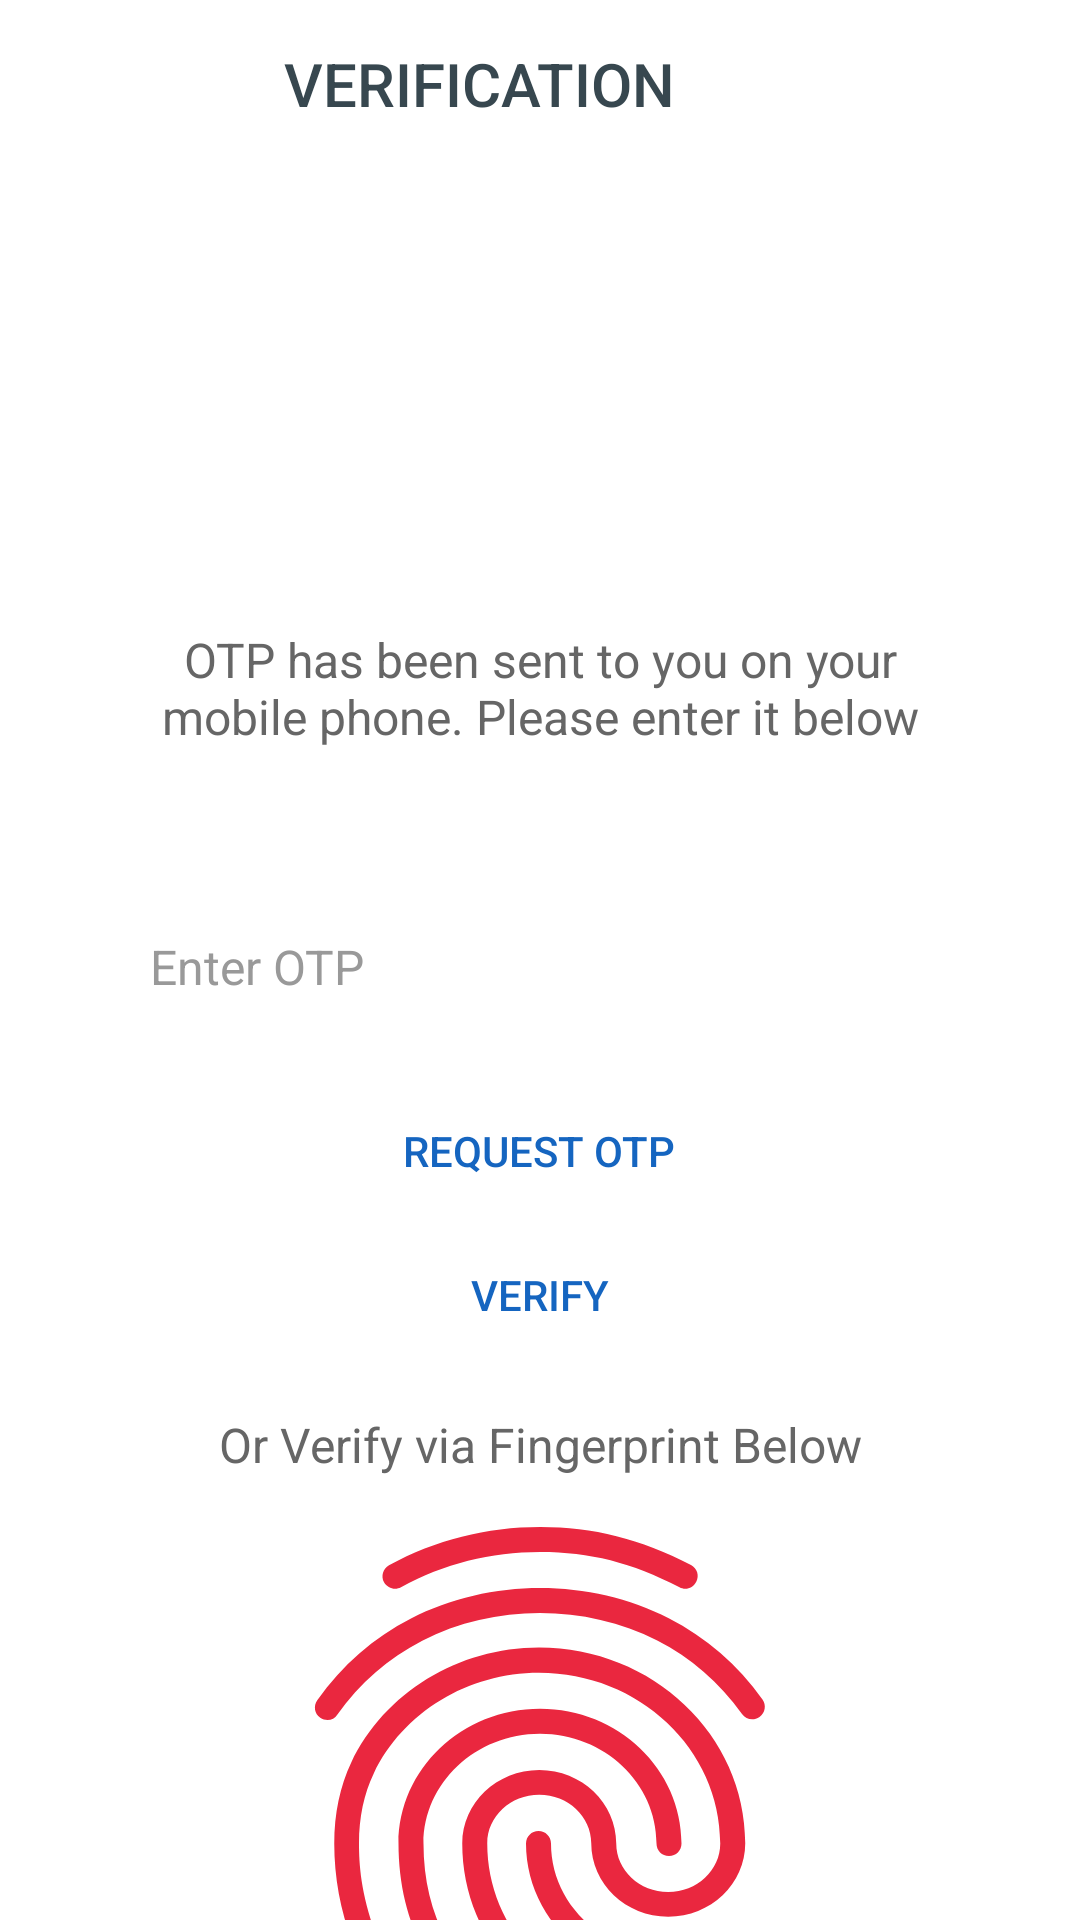

This screen was rendered from an Android layout file. Write that file and the resources it references.
<!-- AndroidManifest.xml: application theme Theme.BankApp -->
<!-- res/layout/activity_verification.xml -->
<?xml version="1.0" encoding="utf-8"?>
<layout xmlns:android="http://schemas.android.com/apk/res/android"
    xmlns:app="http://schemas.android.com/apk/res-auto">

    <LinearLayout
        android:layout_width="match_parent"
        android:layout_height="match_parent"
        android:background="@android:color/white"
        android:fitsSystemWindows="true"
        android:orientation="vertical">

        <androidx.appcompat.widget.Toolbar
            android:id="@+id/toolbar"
            android:layout_width="match_parent"
            android:layout_height="?attr/actionBarSize"
            app:contentInsetStartWithNavigation="0dp"
            app:layout_collapseMode="pin"
            app:popupTheme="@style/ThemeOverlay.AppCompat.Light">

            <RelativeLayout
                android:layout_width="match_parent"
                android:layout_height="match_parent">

                <TextView
                    android:layout_width="wrap_content"
                    android:layout_height="wrap_content"
                    android:layout_centerInParent="true"
                    android:paddingEnd="?attr/actionBarSize"
                    android:paddingRight="?attr/actionBarSize"
                    android:text="VERIFICATION"
                    android:textAppearance="@style/Base.TextAppearance.AppCompat.Title"
                    android:textColor="@color/grey_80" />

            </RelativeLayout>

        </androidx.appcompat.widget.Toolbar>

        <RelativeLayout
            android:layout_width="match_parent"
            android:layout_height="match_parent">

            <LinearLayout
                android:layout_width="wrap_content"
                android:layout_height="wrap_content"
                android:layout_centerInParent="true"
                android:gravity="center"
                android:orientation="vertical">

                <ImageView
                    android:layout_width="200dp"
                    android:layout_height="200dp"
                    android:src="@drawable/img_code_verification" />

                <TextView
                    android:layout_width="280dp"
                    android:layout_height="wrap_content"
                    android:layout_marginTop="@dimen/spacing_medium"
                    android:gravity="center"
                    android:text="OTP has been sent to you on your mobile phone. Please enter it below"
                    android:textAppearance="@style/Base.TextAppearance.AppCompat.Subhead"
                    android:textColor="@color/grey_60" />

                <LinearLayout
                    android:layout_width="match_parent"
                    android:layout_height="wrap_content"
                    android:layout_marginTop="@dimen/spacing_xlarge"
                    android:layout_marginBottom="@dimen/spacing_large"
                    android:orientation="horizontal">


                    <EditText
                        android:id="@+id/otpField"
                        style="@style/EditText.Flat.Grey"
                        android:layout_width="match_parent"
                        android:layout_height="45dp"
                        android:layout_marginTop="@dimen/spacing_large"
                        android:background="@drawable/edit_text_round_bg_white"
                        android:hint="Enter OTP"
                        android:inputType="phone"
                        android:paddingLeft="@dimen/spacing_middle"
                        android:paddingRight="@dimen/spacing_middle" />


                </LinearLayout>

                <androidx.appcompat.widget.AppCompatButton
                    android:id="@+id/requestOpt"
                    style="@style/Widget.AppCompat.Button.Borderless"
                    android:layout_width="wrap_content"
                    android:layout_height="wrap_content"
                    android:gravity="center"
                    android:text="Request Otp"
                    android:textColor="@color/colorPrimaryDark" />










                <androidx.appcompat.widget.AppCompatButton
                    android:id="@+id/verifyOtp"
                    style="@style/Widget.AppCompat.Button.Borderless"
                    android:layout_width="wrap_content"
                    android:layout_height="wrap_content"
                    android:gravity="center"
                    android:text="VERIFY"
                    android:textColor="@color/colorPrimaryDark" />

                <View
                    android:layout_width="0dp"
                    android:layout_height="@dimen/spacing_middle" />

                <TextView
                    android:layout_width="280dp"
                    android:layout_height="wrap_content"
                    android:layout_marginTop="@dimen/spacing_medium"
                    android:gravity="center"
                    android:text="Or Verify via Fingerprint Below"
                    android:textAppearance="@style/Base.TextAppearance.AppCompat.Subhead"
                    android:textColor="@color/grey_60" />

                <ImageView
                    android:id="@+id/fingerPrint"
                    android:layout_width="200dp"
                    android:layout_height="200dp"
                    android:src="@drawable/fingerprint" />

                <ProgressBar
                    android:id="@+id/progressbar"
                    android:layout_width="wrap_content"
                    android:layout_height="wrap_content"
                    android:visibility="gone" />
            </LinearLayout>

        </RelativeLayout>

    </LinearLayout>
</layout>
<!-- resources referenced by this layout -->
<resources>
  <color name="colorPrimaryDark">#1565C0</color>
  <color name="grey_60">#666666</color>
  <color name="grey_80">#37474F</color>
  <dimen name="spacing_large">15dp</dimen>
  <dimen name="spacing_medium">5dp</dimen>
  <dimen name="spacing_middle">10dp</dimen>
  <dimen name="spacing_xlarge">35dp</dimen>
  <!-- drawable fingerprint: vector/xml drawable (drawable, 2364 chars, omitted) -->
  <style name="EditText.Flat.Grey" parent="@style/AppTheme">
          <item name="android:textColorHint">@color/grey_40</item>
          <item name="android:textAppearance">@style/Base.TextAppearance.AppCompat.Subhead</item>
          <item name="android:textColor">@color/grey_90</item>
      </style>
  <style name="Theme.BankApp" parent="Theme.MaterialComponents.DayNight.NoActionBar">
          
          <item name="colorPrimary">@color/red_800</item>
          <item name="colorPrimaryVariant">@color/red_800</item>
          <item name="colorOnPrimary">@color/white</item>
          
          <item name="colorSecondary">@color/teal_200</item>
          <item name="colorSecondaryVariant">@color/teal_700</item>
          <item name="colorOnSecondary">@color/black</item>
          
          <item name="android:statusBarColor" tools:targetApi="l">?attr/colorPrimaryVariant</item>
          
      </style>
  <style name="AppTheme" parent="BaseTheme" />
  <color name="grey_40">#999999</color>
  <color name="grey_90">#263238</color>
  <color name="red_800">#C62828</color>
  <color name="white">#FFFFFF</color>
  <color name="teal_200">#80CBC4</color>
  <color name="teal_700">#00796B</color>
  <color name="black">#E6000000</color>
  <style name="BaseTheme" parent="Theme.AppCompat.Light.NoActionBar">
          
          <item name="colorPrimary">@color/red_800</item>
          <item name="colorPrimaryDark">@color/red_800</item>
          <item name="colorAccent">@color/colorAccent</item>
          <item name="windowActionModeOverlay">true</item>
          <item name="android:actionModeBackground">@color/blue_grey_600</item>
          <item name="android:dialogTheme">@style/Dialog.Theme</item>
      </style>
  <color name="colorAccent">#FF4081</color>
  <color name="blue_grey_600">#546E7A</color>
  <style name="Dialog.Theme" parent="Theme.AppCompat.Light.Dialog">
          <item name="colorPrimary">@color/colorPrimary</item>
          <item name="colorPrimaryDark">@color/colorPrimaryDark</item>
          <item name="colorAccent">@color/colorAccent</item>
      </style>
  <color name="colorPrimary">#1976D2</color>
</resources>
